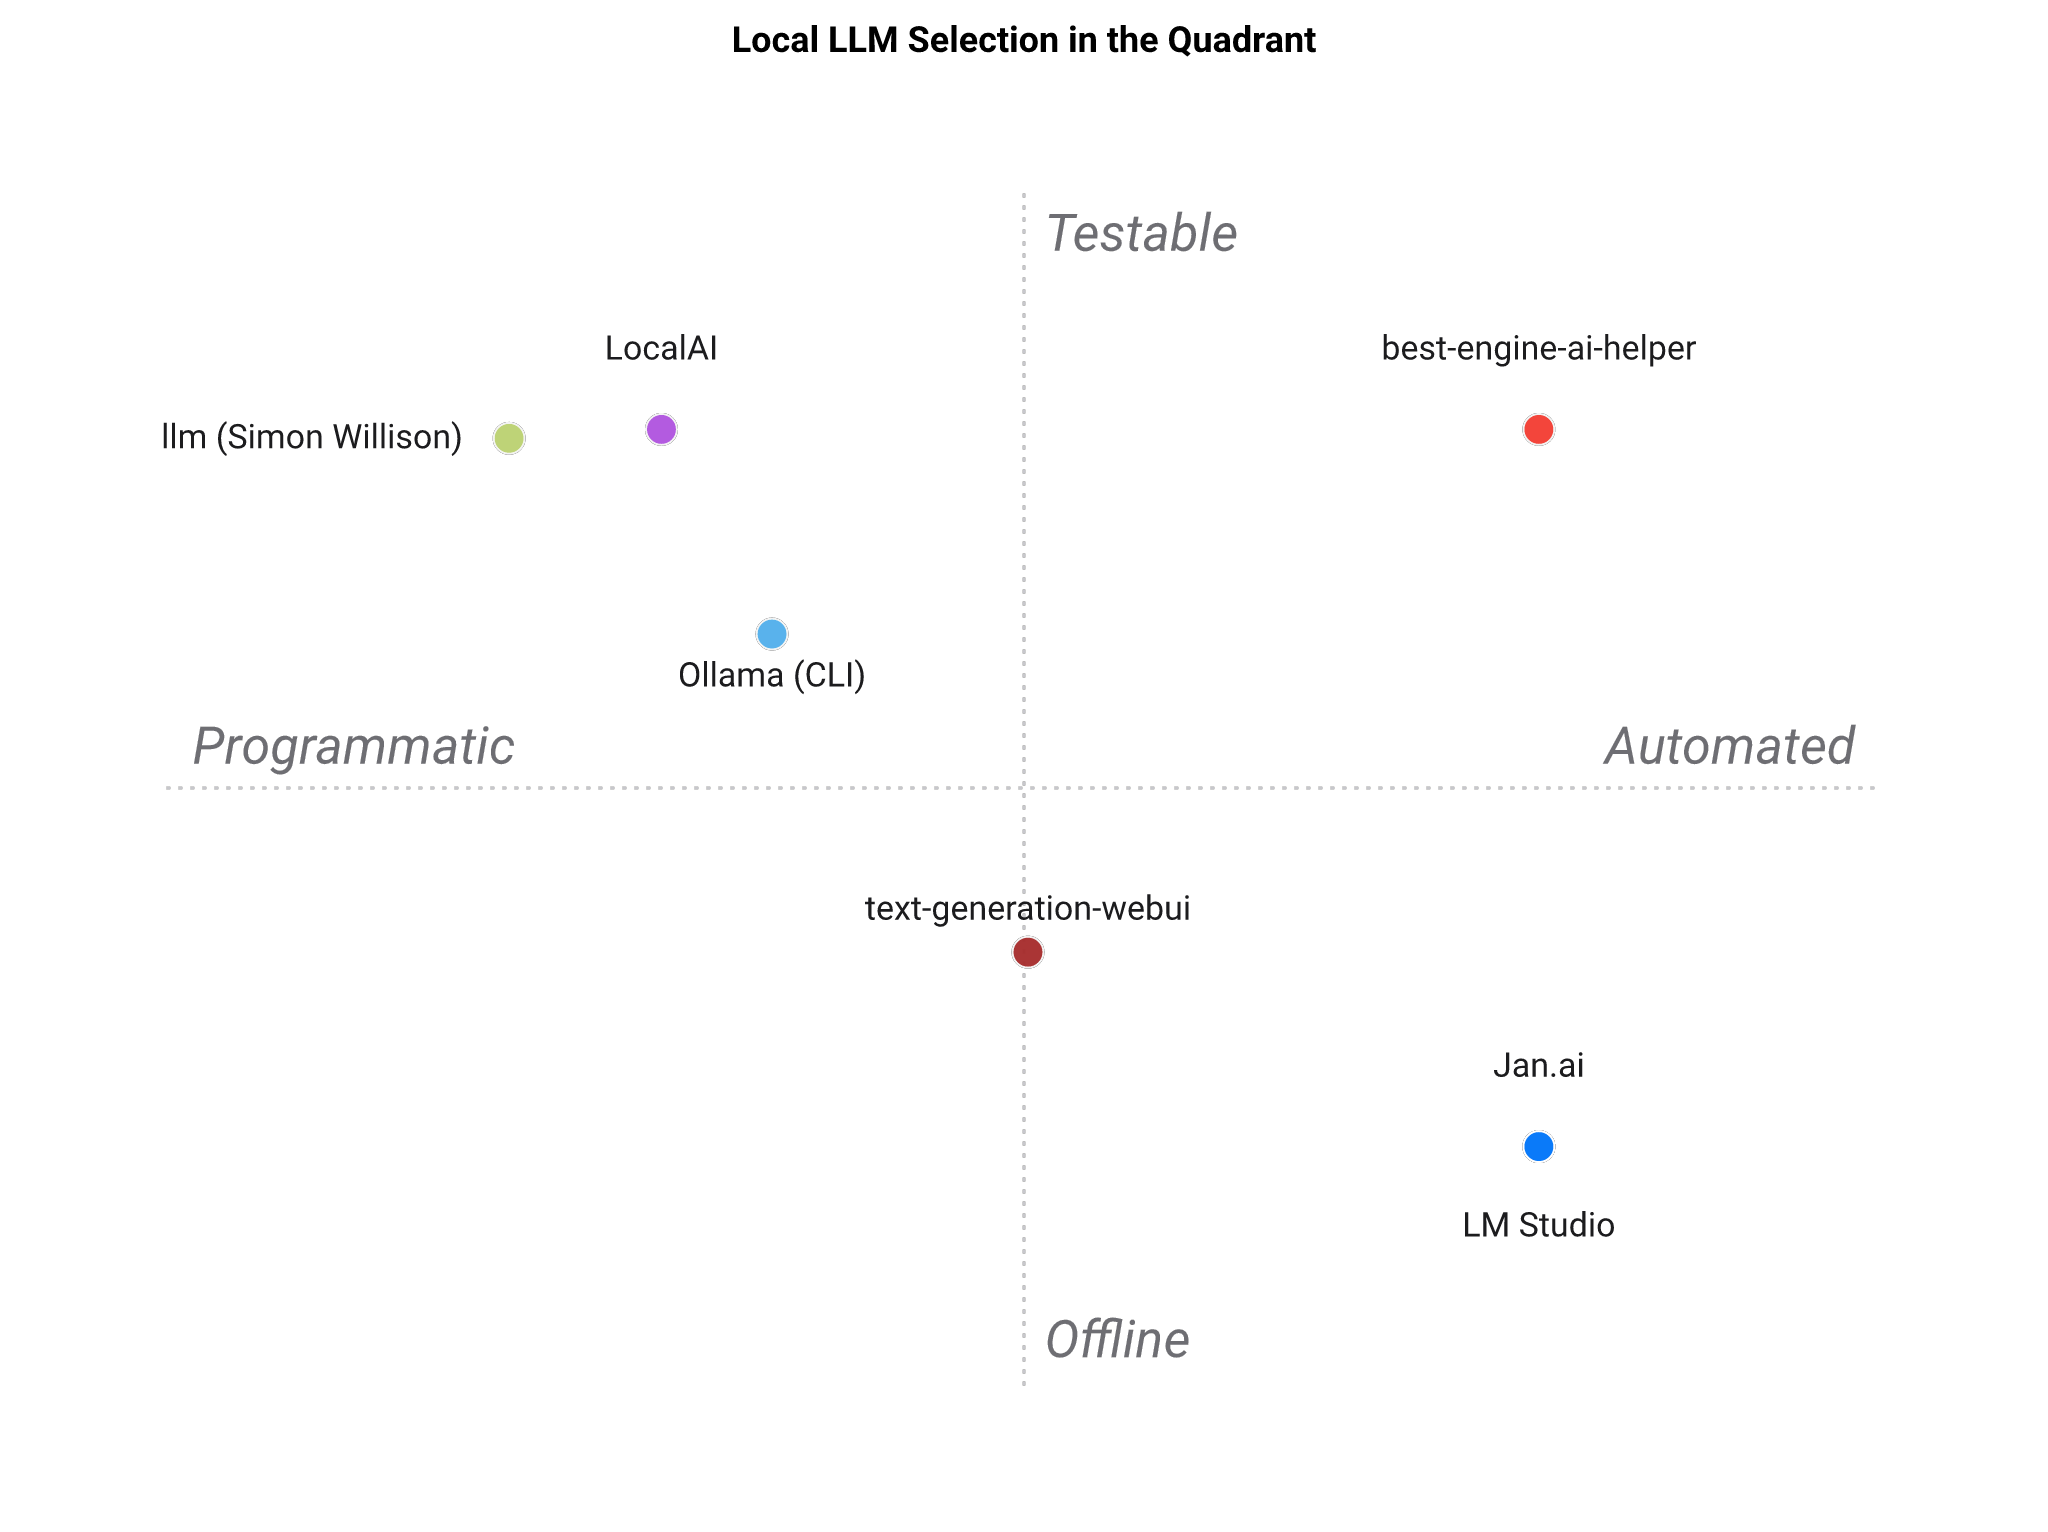

The data file committed next to this chart (first rows):
Local LLM Selection, Auto hardware detection, Benchmark-ranked selection, Ralph validation gates, Offline catalog, CI-testable, Programmatic API
best-engine-ai-helper, 5, 5, 5, 5, 5, 5
Ollama (CLI), 1, 1, 1, 3, 2, 4
LM Studio, 2, 2, 1, 4, 1, 2
Jan.ai, 2, 2, 1, 4, 1, 2
llm (Simon Willison), 1, 1, 1, 2, 3, 4
LocalAI, 1, 1, 1, 3, 2, 5
text-generation-webui, 2, 1, 1, 3, 1, 3
